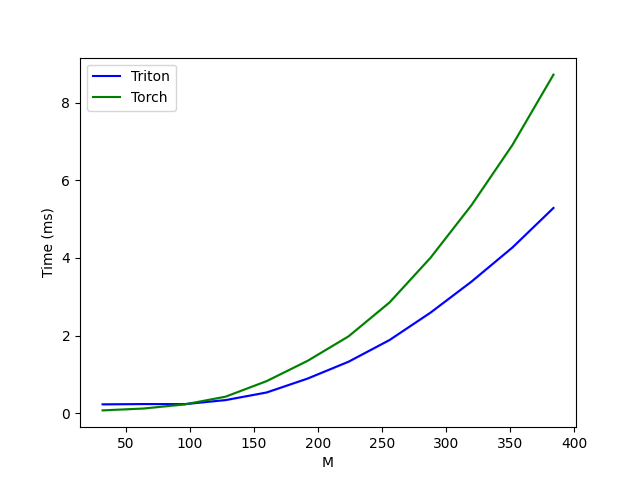

Values plotted in this chart, from the file beside it:
M, Triton, Torch
32, 0.2284, 0.0727
64, 0.2357, 0.1208
96, 0.2335, 0.2266
128, 0.3379, 0.426
160, 0.5337, 0.8262
192, 0.892, 1.349
224, 1.327, 1.98
256, 1.885, 2.853
288, 2.592, 4.006
320, 3.391, 5.362
352, 4.272, 6.915
384, 5.289, 8.726
